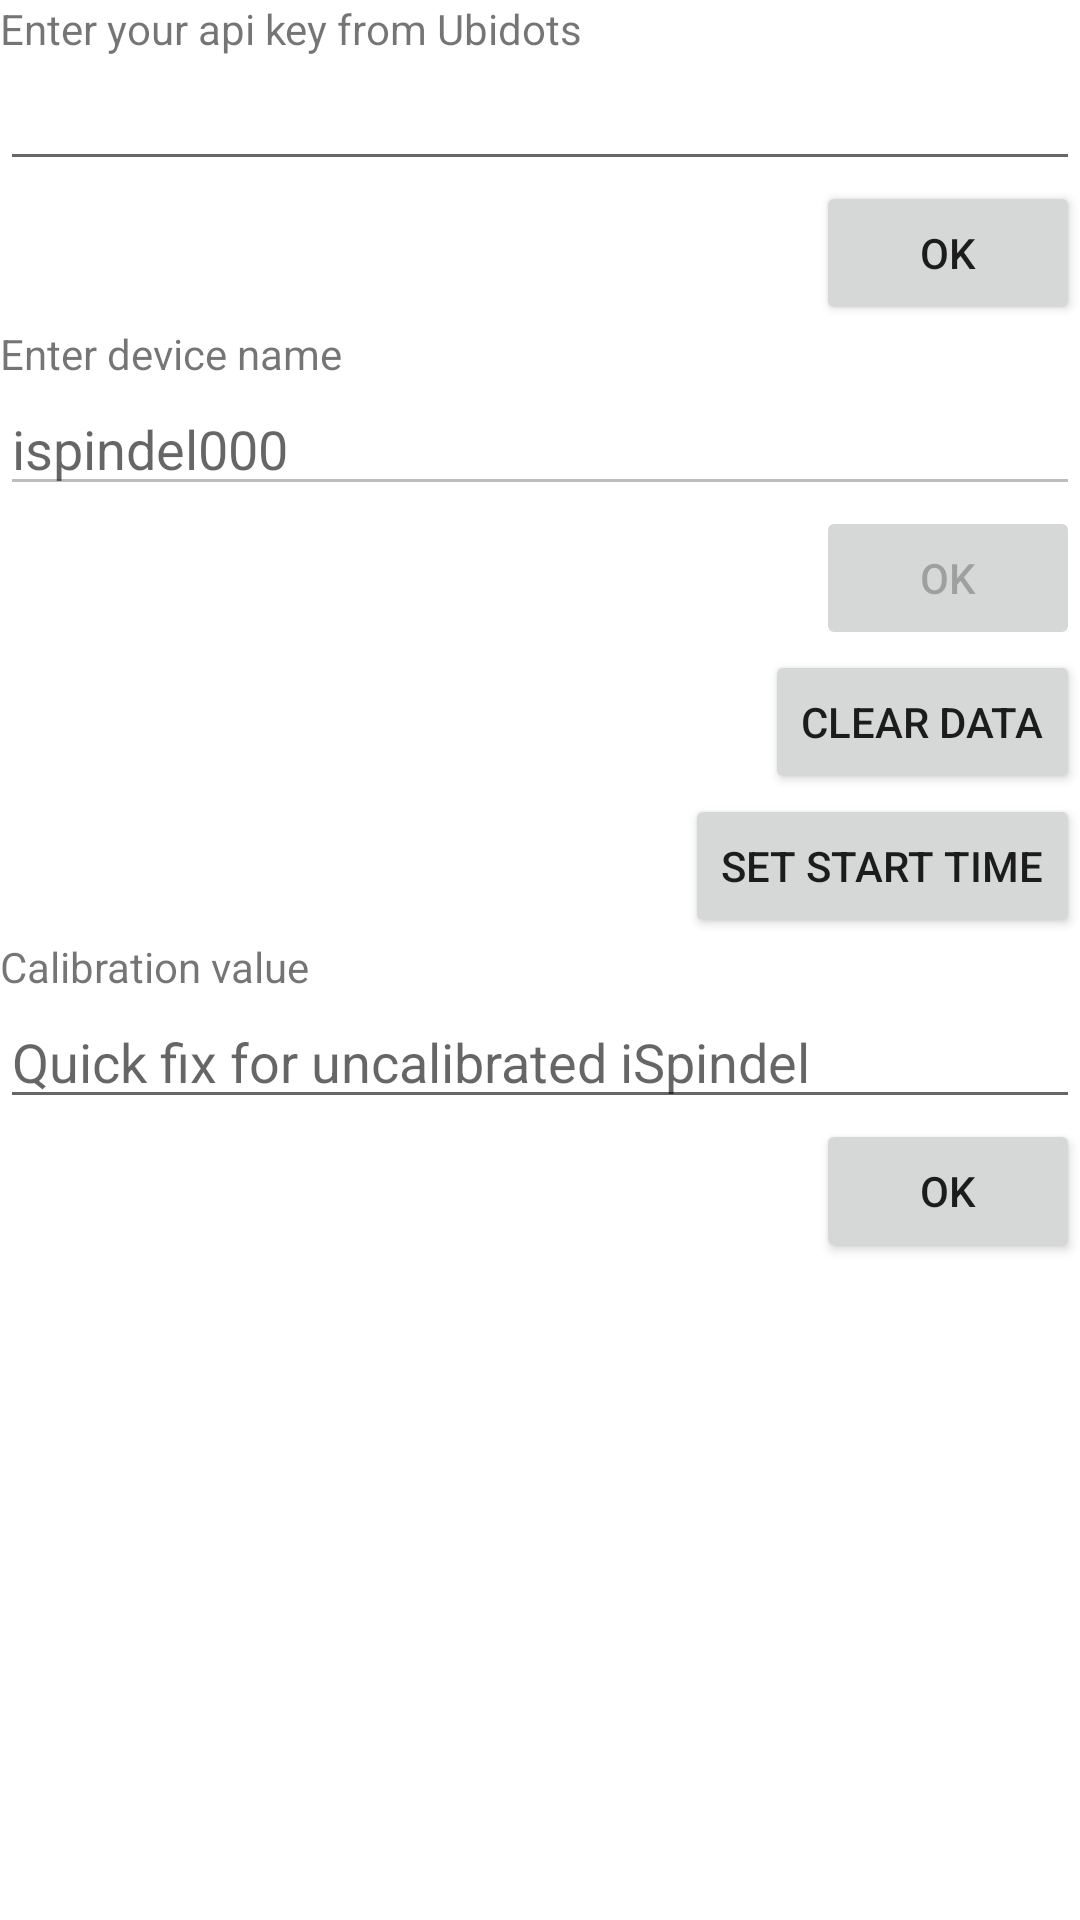

Reconstruct the res/layout file that produces this screen, plus the resources it refers to.
<!-- AndroidManifest.xml: application theme Theme.Shelob -->
<!-- res/layout/settings_fragment.xml -->
<?xml version="1.0" encoding="utf-8"?>
<androidx.constraintlayout.widget.ConstraintLayout xmlns:android="http://schemas.android.com/apk/res/android"
    android:layout_width="match_parent"
    android:layout_height="match_parent"
    xmlns:tools="http://schemas.android.com/tools"
    xmlns:app="http://schemas.android.com/apk/res-auto">

    <TextView
        android:layout_width="match_parent"
        android:layout_height="wrap_content"
        app:layout_constraintTop_toTopOf="parent"
        app:layout_constraintStart_toStartOf="parent"
        app:layout_constraintEnd_toEndOf="parent"
        android:id="@+id/api_key_text"
        android:text="@string/api_key"/>

    <EditText
        android:layout_width="match_parent"
        android:layout_height="wrap_content"
        app:layout_constraintTop_toBottomOf="@+id/api_key_text"
        app:layout_constraintStart_toStartOf="parent"
        app:layout_constraintEnd_toEndOf="parent"
        android:id="@+id/api_key_input"
        android:maxLines="1"/>

    <Button
        android:layout_width="wrap_content"
        android:layout_height="wrap_content"
        app:layout_constraintTop_toBottomOf="@+id/api_key_input"
        app:layout_constraintEnd_toEndOf="parent"
        android:id="@+id/api_key_button"
        android:text="@android:string/ok"/>

    <TextView
        android:layout_width="match_parent"
        android:layout_height="wrap_content"
        app:layout_constraintTop_toBottomOf="@+id/api_key_button"
        app:layout_constraintStart_toStartOf="parent"
        app:layout_constraintEnd_toEndOf="parent"
        android:id="@+id/device_name_text"
        android:text="@string/device_name" />

    <EditText
        android:layout_width="match_parent"
        android:layout_height="wrap_content"
        app:layout_constraintTop_toBottomOf="@+id/device_name_text"
        app:layout_constraintStart_toStartOf="parent"
        app:layout_constraintEnd_toEndOf="parent"
        android:id="@+id/device_name_input"
        android:maxLines="1"
        android:enabled="false"
        android:hint="@string/device_name_default"/>

    <Button
        android:layout_width="wrap_content"
        android:layout_height="wrap_content"
        app:layout_constraintTop_toBottomOf="@+id/device_name_input"
        app:layout_constraintEnd_toEndOf="parent"
        android:id="@+id/device_name_button"
        android:text="@android:string/ok"
        android:enabled="false"/>

    <Button
        android:layout_width="wrap_content"
        android:layout_height="wrap_content"
        app:layout_constraintTop_toBottomOf="@id/device_name_button"
        app:layout_constraintEnd_toEndOf="parent"
        android:id="@+id/clear_data_button"
        android:text="@string/clear_data"/>

    <Button
        android:layout_width="wrap_content"
        android:layout_height="wrap_content"
        app:layout_constraintTop_toBottomOf="@id/clear_data_button"
        app:layout_constraintEnd_toEndOf="parent"
        android:id="@+id/start_time_picker"
        android:text="@string/pick_start_time"/>

    <TextView
        android:layout_width="match_parent"
        android:layout_height="wrap_content"
        app:layout_constraintTop_toBottomOf="@+id/start_time_picker"
        app:layout_constraintStart_toStartOf="parent"
        app:layout_constraintEnd_toEndOf="parent"
        android:id="@+id/calibration_text"
        android:text="@string/calibration" />

    <EditText
        android:layout_width="match_parent"
        android:layout_height="wrap_content"
        app:layout_constraintTop_toBottomOf="@+id/calibration_text"
        app:layout_constraintStart_toStartOf="parent"
        app:layout_constraintEnd_toEndOf="parent"
        android:inputType="numberDecimal|numberSigned"
        android:id="@+id/calibration_input"
        android:maxLines="1"
        android:hint="@string/calibration_hint"/>

    <Button
        android:layout_width="wrap_content"
        android:layout_height="wrap_content"
        app:layout_constraintTop_toBottomOf="@+id/calibration_input"
        app:layout_constraintEnd_toEndOf="parent"
        android:id="@+id/calibration_button"
        android:text="@android:string/ok"/>

</androidx.constraintlayout.widget.ConstraintLayout>
<!-- resources referenced by this layout -->
<resources>
  <string name="api_key">Enter your api key from Ubidots</string>
  <string name="calibration">Calibration value</string>
  <string name="calibration_hint">Quick fix for uncalibrated iSpindel</string>
  <string name="clear_data">Clear data</string>
  <string name="device_name">Enter device name</string>
  <string name="device_name_default">ispindel000</string>
  <string name="pick_start_time">Set start time</string>
  <style name="Theme.Shelob" parent="Theme.MaterialComponents.DayNight.DarkActionBar">
          
          <item name="colorPrimary">@color/purple_500</item>
          <item name="colorPrimaryVariant">@color/purple_700</item>
          <item name="colorOnPrimary">@color/white</item>
          
          <item name="colorSecondary">@color/teal_200</item>
          <item name="colorSecondaryVariant">@color/teal_700</item>
          <item name="colorOnSecondary">@color/black</item>
          
          <item name="android:statusBarColor" tools:targetApi="l">?attr/colorPrimaryVariant</item>
          
      </style>
  <!-- not gathered from this repository: default colours our renderer supplied (Android Studio template values) -->
  <color name="purple_500">#FF6200EE</color>
  <color name="purple_700">#FF3700B3</color>
  <color name="teal_200">#FF03DAC5</color>
  <color name="teal_700">#FF018786</color>
  <color name="black">#FF000000</color>
  <color name="white">#FFFFFFFF</color>
</resources>
